Run: headless pygame with SDL's dummy video driver; simulated clock (each Clock.tick advances the game by its frame time, no real sleeping); random seed 0; keys injected as events and as key.get_pressed() state; no mouse input; restart key R tapped at the start of phases 3 and 4.
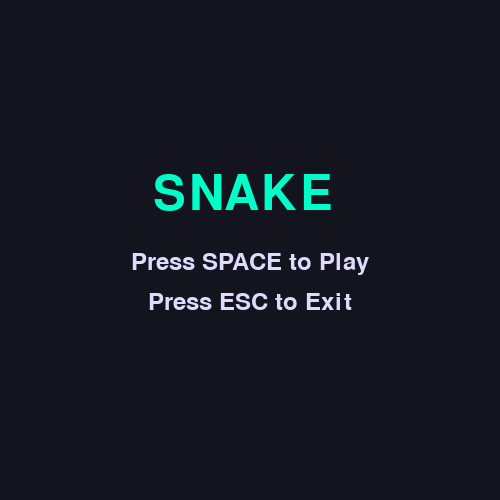
Frame 1 of 4 · flips 1–60 · no input
Frame 2 of 4 · flips 61–180 · tapped SPACE, RETURN · held RIGHT (→), D · screen unchanged from frame 1, image omitted
Frame 3 of 4 · flips 181–300 · tapped R · held DOWN (↓), S · screen unchanged from frame 2, image omitted
Frame 4 of 4 · flips 301–420 · tapped R · held LEFT (←), A, UP (↑), W · screen unchanged from frame 3, image omitted

The pygame program that drew these frames:

import pygame
import random
import math

pygame.init()

WIDTH, HEIGHT = 500, 500
CELL = 20

screen = pygame.display.set_mode((WIDTH, HEIGHT))
pygame.display.set_caption("Snake Vlad")
clock = pygame.time.Clock()

# 🎨 Кольори
BG_COLOR = (20, 20, 30)
GRID_COLOR = (40, 40, 55)
FOOD_COLOR = (255, 90, 90)
TEXT_COLOR = (220, 220, 255)

font_big = pygame.font.SysFont(None, 72)
font_small = pygame.font.SysFont(None, 36)

def reset_game():
    snake = [(200, 200)]
    direction = (CELL, 0)
    food = (
        random.randrange(0, WIDTH, CELL),
        random.randrange(0, HEIGHT, CELL)
    )
    score = 0
    speed = 8  # комфортна стартова швидкість
    game_over = False
    return snake, direction, food, score, speed, game_over

snake, direction, food, score, speed, game_over = reset_game()

def draw_grid():
    for x in range(0, WIDTH, CELL):
        pygame.draw.line(screen, GRID_COLOR, (x, 0), (x, HEIGHT))
    for y in range(0, HEIGHT, CELL):
        pygame.draw.line(screen, GRID_COLOR, (0, y), (WIDTH, y))

# Меню
def show_menu():
    screen.fill(BG_COLOR)
    title = font_big.render("SNAKE ", True, (0, 255, 200))
    play_text = font_small.render("Press SPACE to Play", True, TEXT_COLOR)
    exit_text = font_small.render("Press ESC to Exit", True, TEXT_COLOR)
    screen.blit(title, (WIDTH//2 - title.get_width()//2, HEIGHT//2 - 80))
    screen.blit(play_text, (WIDTH//2 - play_text.get_width()//2, HEIGHT//2))
    screen.blit(exit_text, (WIDTH//2 - exit_text.get_width()//2, HEIGHT//2 + 40))
    pygame.display.update()

# Плавне тіло та поворот голови
def draw_snake(snake, direction):
    for i, (x, y) in enumerate(snake):
        green = max(50, 255 - i * 8)
        blue = max(80, 200 - i * 6)
        color = (0, green, blue)
        # Плавне "гойдання"
        offset = 2 * math.sin(pygame.time.get_ticks()/200 + i)
        # Голова — овал із напрямком
        if i == 0:
            head_rect = pygame.Rect(x+offset, y+offset, CELL-2, CELL-2)
            if direction[0] > 0:   # вправо
                pygame.draw.ellipse(screen, color, head_rect)
            elif direction[0] < 0: # вліво
                pygame.draw.ellipse(screen, color, head_rect)
            elif direction[1] > 0: # вниз
                pygame.draw.ellipse(screen, color, head_rect)
            elif direction[1] < 0: # вверх
                pygame.draw.ellipse(screen, color, head_rect)
        else:
            pygame.draw.rect(screen, color,
                             (x+offset, y+offset, CELL-2, CELL-2),
                             border_radius=6)

in_menu = True
running = True

while running:
    clock.tick(speed)
    for event in pygame.event.get():
        if event.type == pygame.QUIT:
            running = False

    keys = pygame.key.get_pressed()

    if in_menu:
        show_menu()
        if keys[pygame.K_SPACE]:
            in_menu = False
            snake, direction, food, score, speed, game_over = reset_game()
        if keys[pygame.K_ESCAPE]:
            running = False
        continue

    if not game_over:
        if keys[pygame.K_UP] and direction != (0, CELL):
            direction = (0, -CELL)
        if keys[pygame.K_DOWN] and direction != (0, -CELL):
            direction = (0, CELL)
        if keys[pygame.K_LEFT] and direction != (CELL, 0):
            direction = (-CELL, 0)
        if keys[pygame.K_RIGHT] and direction != (-CELL, 0):
            direction = (CELL, 0)

        head = (snake[0][0] + direction[0],
                snake[0][1] + direction[1])

        if head[0] < 0 or head[0] >= WIDTH or head[1] < 0 or head[1] >= HEIGHT:
            game_over = True
        if head in snake:
            game_over = True

        snake.insert(0, head)

        if head == food:
            score += 1
            speed += 0.3  # плавне прискорення
            food = (
                random.randrange(0, WIDTH, CELL),
                random.randrange(0, HEIGHT, CELL)
            )
        else:
            snake.pop()
    else:
        if keys[pygame.K_r]:
            snake, direction, food, score, speed, game_over = reset_game()

    # Малювання
    screen.fill(BG_COLOR)
    draw_grid()
    pygame.draw.rect(screen, FOOD_COLOR,
                     (food[0], food[1], CELL, CELL),
                     border_radius=6)
    draw_snake(snake, direction)

    score_text = font_small.render(f"Score: {score}", True, TEXT_COLOR)
    screen.blit(score_text, (10, 10))

    # Game Over
    if game_over:
        overlay = pygame.Surface((WIDTH, HEIGHT))
        overlay.set_alpha(180)
        overlay.fill((0, 0, 0))
        screen.blit(overlay, (0, 0))

        text1 = font_big.render("GAME OVER", True, (255, 80, 80))
        text2 = font_small.render("Press R to Restart", True, TEXT_COLOR)
        screen.blit(text1, (WIDTH//2 - text1.get_width()//2, HEIGHT//2 - 60))
        screen.blit(text2, (WIDTH//2 - text2.get_width()//2, HEIGHT//2 + 10))

    pygame.display.update()

pygame.quit()
